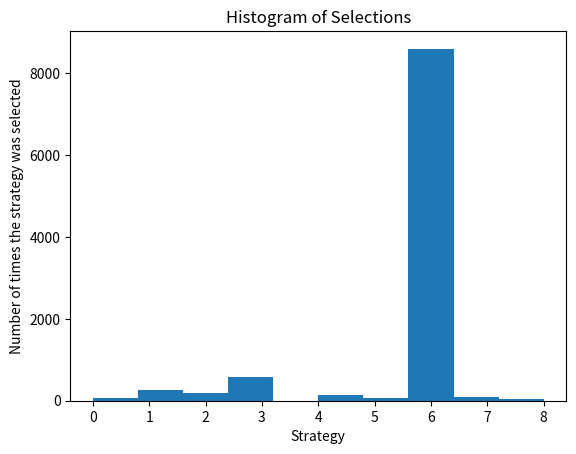

Python code for this plot:
# Maximizing the Revenues of an Online Retail Business with Thompson Sampling

import numpy as np
import matplotlib.pyplot as plt
import random

# Setting the parameters
N = 10000
d = 9

# Creating the simulation
conversion_rates = [0.05,0.13,0.09,0.16,0.11,0.04,0.20,0.08,0.01]
X = np.array(np.zeros([N,d])) #Bernoulli distribution
for i in range(N):
    for j in range(d):
        if np.random.rand() <= conversion_rates[j]:
            X[i,j] = 1

# Implementing a Random Strategy and Thompson Sampling
strategies_selected_rs = []
strategies_selected_ts = []
total_reward_rs = 0
total_reward_ts = 0
numbers_of_rewards_1 = [0] * d
numbers_of_rewards_0 = [0] * d
for n in range(0, N):
    # Random Strategy
    strategy_rs = random.randrange(d)
    strategies_selected_rs.append(strategy_rs)
    reward_rs = X[n, strategy_rs]
    total_reward_rs = total_reward_rs + reward_rs
    # Thompson Sampling
    strategy_ts = 0
    max_random = 0
    for i in range(0, d):
        random_beta = random.betavariate(numbers_of_rewards_1[i] + 1, numbers_of_rewards_0[i] + 1)
        if random_beta > max_random:
            max_random = random_beta
            strategy_ts = i
    reward_ts = X[n, strategy_ts]
    if reward_ts == 1:
        numbers_of_rewards_1[strategy_ts] = numbers_of_rewards_1[strategy_ts] + 1
    else:
        numbers_of_rewards_0[strategy_ts] = numbers_of_rewards_0[strategy_ts] + 1
    strategies_selected_ts.append(strategy_ts)
    total_reward_ts = total_reward_ts + reward_ts

# Computing the Absolute and Relative Return
absolute_return = (total_reward_ts - total_reward_rs) * 100
relative_return = (total_reward_ts - total_reward_rs) / total_reward_rs * 100
print("Absolute Return: {:.0f} $".format(absolute_return))
print("Relative Return: {:.0f} %".format(relative_return))

# Plotting the Histogram of Selections
plt.hist(strategies_selected_ts)
plt.title('Histogram of Selections')
plt.xlabel('Strategy')
plt.ylabel('Number of times the strategy was selected')
plt.show()
